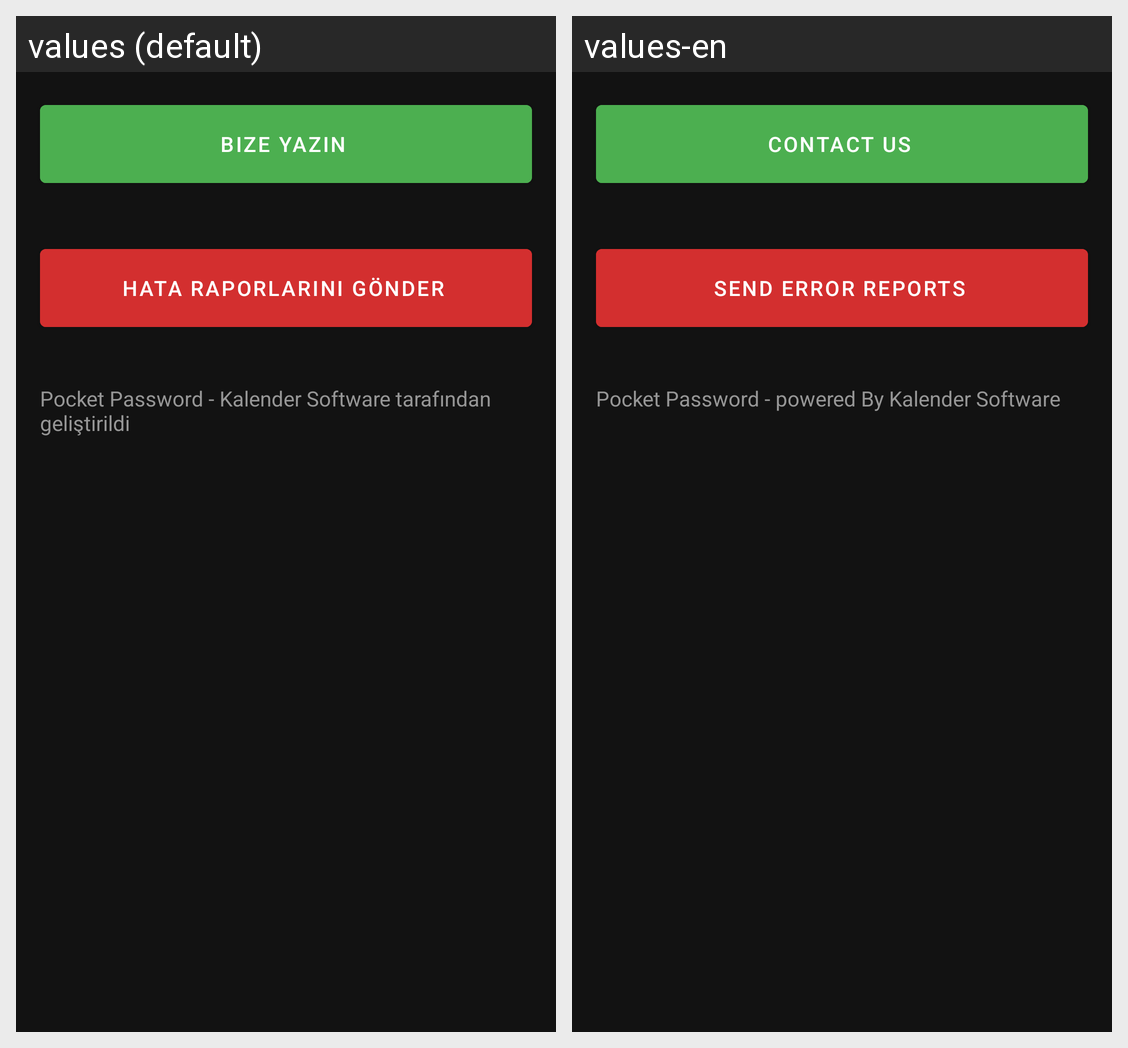

Here is an Android app screen in its default locale and in the app's own translations. Write out the translated-string differences for the strings that appear on this screen.
Android screen res/layout/fragment_company.xml rendered under 2 locales, left to right: values (default), values-en. Device: Nexus 5 (rendered at 1080×1920; each locale shown at half size, 540×960, under a caption strip naming it); theme AppTheme.NoActionBar.
Strings drawn on this screen, with the default value and each locale's value (text and hints the layout hard-codes, and strings that could not be matched under every locale, appear in the picture but are not listed):

button_contact_us
  values: Bize Yazın
  values-en: Contact Us

button_send_error_log
  values: Hata Raporlarını Gönder
  values-en: Send Error Reports

company
  values: Pocket Password - Kalender Software tarafından geliştirildi
  values-en: Pocket Password - powered By Kalender Software
